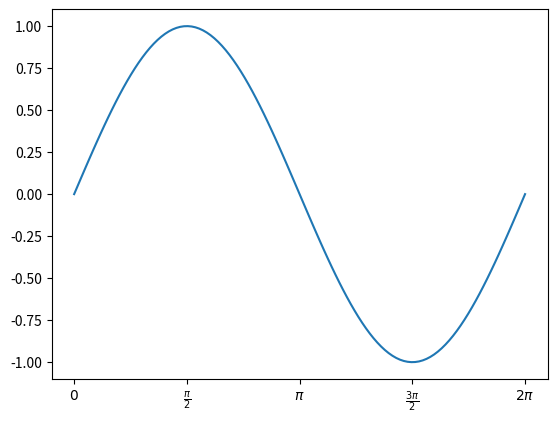

This figure's Python source:
import matplotlib
import matplotlib.pyplot as plt
import numpy
ax=plt.subplot()
thete=numpy.linspace(0,2*numpy.pi,120)
cos_x=numpy.cos(thete)
sin_x=numpy.sin(thete)
radian_ticks=numpy.arange(0,2*numpy.pi+numpy.pi/2,numpy.pi/2) #numpy.arange左闭右开区间
radian_tickslabels=[r'$0$',r'$\frac{\pi}{2}$',r'$\pi$',r'$\frac{3\pi}{2}$',r'$2\pi$']
# 刻度值和刻度值的标签个数要一致
ax.set_xticks(radian_ticks)     #x的刻度为numpy.arange生成的五个数值
ax.set_xticklabels(radian_tickslabels)      #x的刻度标签为radian_tickslabels的五个值

plt.plot(thete,sin_x)
plt.show()

